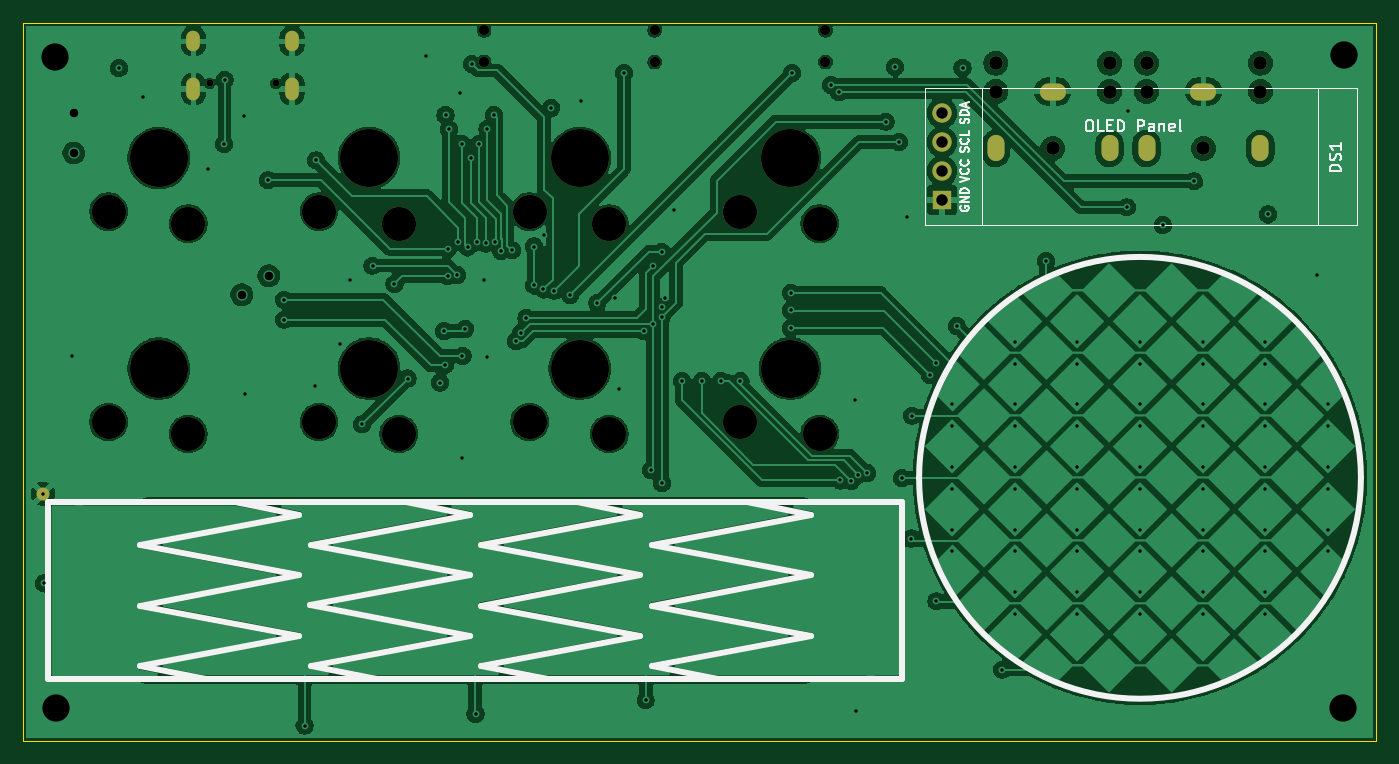
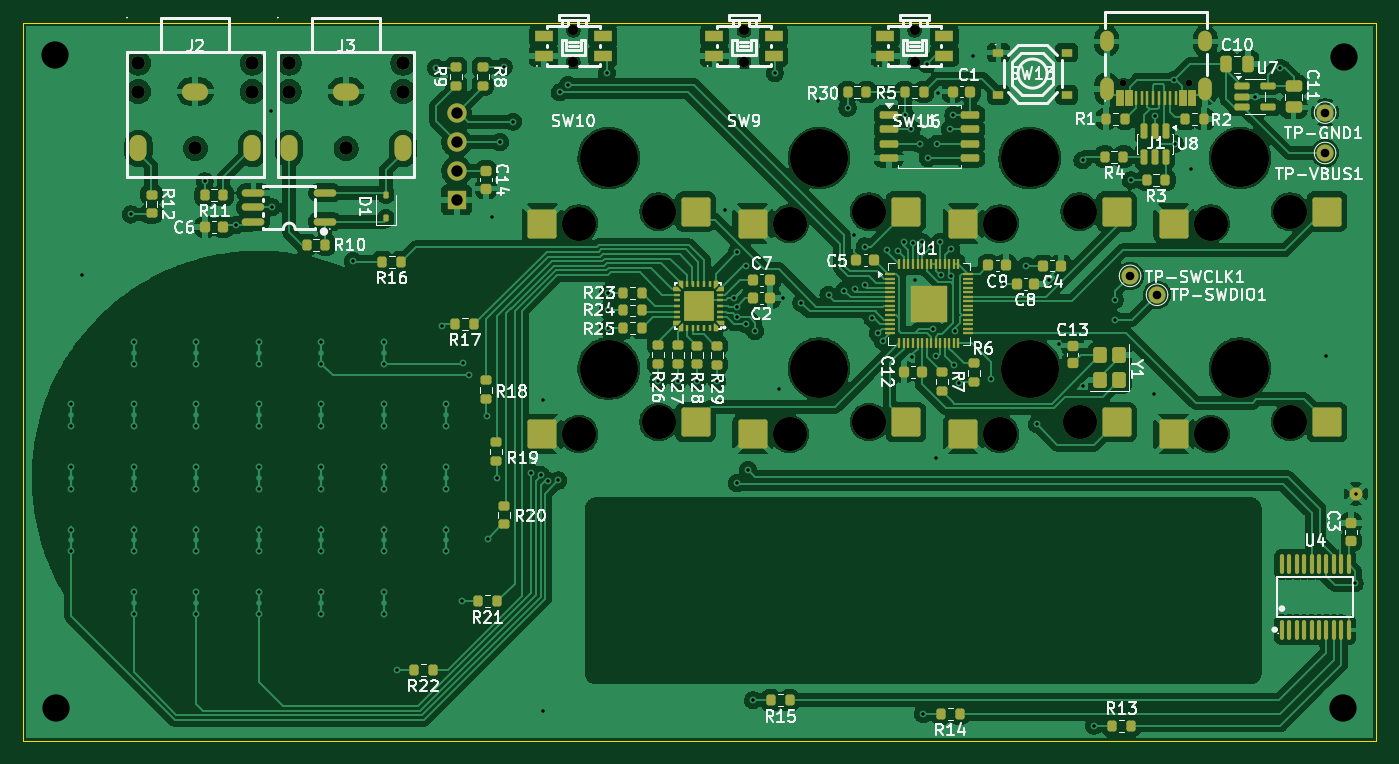
Circuit board: 13 layer files. Board 119.0 x 63.1 mm.
- bottom_copper: OpenChordM1-B_Cu.gbr (342987 bytes)
- bottom_mask: OpenChordM1-B_Mask.gbr (17152 bytes)
- paste: OpenChordM1-B_Paste.gbr (15101 bytes)
- bottom_silk: OpenChordM1-B_Silkscreen.gbr (113501 bytes)
- outline: OpenChordM1-Edge_Cuts.gbr (610 bytes)
- top_copper: OpenChordM1-F_Cu.gbr (229507 bytes)
- top_mask: OpenChordM1-F_Mask.gbr (2626 bytes)
- paste: OpenChordM1-F_Paste.gbr (456 bytes)
- top_silk: OpenChordM1-F_Silkscreen.gbr (14986 bytes)
- inner_copper: OpenChordM1-In1_Cu.gbr (241916 bytes)
- inner_copper: OpenChordM1-In2_Cu.gbr (265222 bytes)
- drill: OpenChordM1-NPTH.drl (952 bytes)
- drill: OpenChordM1-PTH.drl (4260 bytes)

=== bottom_copper: OpenChordM1-B_Cu.gbr (342987 bytes, source omitted) ===
=== bottom_mask: OpenChordM1-B_Mask.gbr (17152 bytes, source omitted) ===
=== paste: OpenChordM1-B_Paste.gbr (15101 bytes, source omitted) ===
=== bottom_silk: OpenChordM1-B_Silkscreen.gbr (113501 bytes, source omitted) ===
=== outline: OpenChordM1-Edge_Cuts.gbr ===
%TF.GenerationSoftware,KiCad,Pcbnew,10.0.6*%
%TF.CreationDate,2026-09-18T22:42:37-05:00*%
%TF.ProjectId,OpenChordM1,4f70656e-4368-46f7-9264-4d312e6b6963,rev?*%
%TF.SameCoordinates,Original*%
%TF.FileFunction,Profile,NP*%
%FSLAX46Y46*%
G04 Gerber Fmt 4.6, Leading zero omitted, Abs format (unit mm)*
G04 Created by KiCad (PCBNEW 10.0.6) date 2026-09-18 22:42:37*
%MOMM*%
%LPD*%
G01*
G04 APERTURE LIST*
%TA.AperFunction,Profile*%
%ADD10C,0.050000*%
%TD*%
G04 APERTURE END LIST*
D10*
X88050000Y-46100000D02*
X207000000Y-46100000D01*
X207000000Y-109250000D01*
X88050000Y-109250000D01*
X88050000Y-46100000D01*
M02*

=== top_copper: OpenChordM1-F_Cu.gbr (229507 bytes, source omitted) ===
=== top_mask: OpenChordM1-F_Mask.gbr ===
%TF.GenerationSoftware,KiCad,Pcbnew,10.0.6*%
%TF.CreationDate,2026-09-18T22:42:37-05:00*%
%TF.ProjectId,OpenChordM1,4f70656e-4368-46f7-9264-4d312e6b6963,rev?*%
%TF.SameCoordinates,Original*%
%TF.FileFunction,Soldermask,Top*%
%TF.FilePolarity,Negative*%
%FSLAX46Y46*%
G04 Gerber Fmt 4.6, Leading zero omitted, Abs format (unit mm)*
G04 Created by KiCad (PCBNEW 10.0.6) date 2026-09-18 22:42:37*
%MOMM*%
%LPD*%
G01*
G04 APERTURE LIST*
%ADD10O,1.200000X1.800000*%
%ADD11O,1.200000X2.000000*%
%ADD12C,0.600000*%
%ADD13R,1.700000X1.700000*%
%ADD14O,1.700000X1.700000*%
%ADD15C,1.140000*%
%ADD16C,3.000000*%
%ADD17C,5.100000*%
%ADD18C,1.200000*%
%ADD19O,2.300000X1.500000*%
%ADD20O,1.500000X2.300000*%
%ADD21C,0.900000*%
G04 APERTURE END LIST*
D10*
%TO.C,J1*%
X111720000Y-47740000D03*
D11*
X111720000Y-51920000D03*
X103060000Y-51920000D03*
D10*
X103060000Y-47740000D03*
D12*
X104490000Y-51420000D03*
X110290000Y-51420000D03*
%TD*%
D13*
%TO.C,DS1*%
X168855000Y-61665000D03*
D14*
X168855000Y-59125000D03*
X168855000Y-56585000D03*
X168855000Y-54045000D03*
%TD*%
D15*
%TO.C,U2*%
X89825000Y-87500000D03*
%TD*%
D16*
%TO.C,SW8*%
X158100000Y-82250000D03*
D17*
X155500000Y-76500000D03*
D16*
X151100000Y-81200000D03*
%TD*%
%TO.C,SW3*%
X121100000Y-63750000D03*
D17*
X118500000Y-58000000D03*
D16*
X114100000Y-62700000D03*
%TD*%
%TO.C,SW6*%
X139600000Y-82250000D03*
D17*
X137000000Y-76500000D03*
D16*
X132600000Y-81200000D03*
%TD*%
D18*
%TO.C,J2*%
X196825000Y-52152500D03*
X196825000Y-49652500D03*
X191825000Y-57152500D03*
X186825000Y-52152500D03*
X186825000Y-49652500D03*
D19*
X191825000Y-52152500D03*
D20*
X196825000Y-57152500D03*
X186825000Y-57152500D03*
%TD*%
D16*
%TO.C,SW5*%
X139600000Y-63750000D03*
D17*
X137000000Y-58000000D03*
D16*
X132600000Y-62700000D03*
%TD*%
%TO.C,SW1*%
X102600000Y-63750000D03*
D17*
X100000000Y-58000000D03*
D16*
X95600000Y-62700000D03*
%TD*%
D21*
%TO.C,SW10*%
X158600000Y-46750000D03*
X158600000Y-49550000D03*
%TD*%
D16*
%TO.C,SW4*%
X121100000Y-82250000D03*
D17*
X118500000Y-76500000D03*
D16*
X114100000Y-81200000D03*
%TD*%
%TO.C,SW2*%
X102600000Y-82250000D03*
D17*
X100000000Y-76500000D03*
D16*
X95600000Y-81200000D03*
%TD*%
D18*
%TO.C,J3*%
X183575000Y-52152500D03*
X183575000Y-49652500D03*
X178575000Y-57152500D03*
X173575000Y-52152500D03*
X173575000Y-49652500D03*
D19*
X178575000Y-52152500D03*
D20*
X183575000Y-57152500D03*
X173575000Y-57152500D03*
%TD*%
D21*
%TO.C,SW9*%
X143600000Y-46750000D03*
X143600000Y-49550000D03*
%TD*%
%TO.C,SW11*%
X128600000Y-46750000D03*
X128600000Y-49550000D03*
%TD*%
D16*
%TO.C,SW7*%
X158100000Y-63750000D03*
D17*
X155500000Y-58000000D03*
D16*
X151100000Y-62700000D03*
%TD*%
M02*

=== paste: OpenChordM1-F_Paste.gbr ===
%TF.GenerationSoftware,KiCad,Pcbnew,10.0.6*%
%TF.CreationDate,2026-09-18T22:42:37-05:00*%
%TF.ProjectId,OpenChordM1,4f70656e-4368-46f7-9264-4d312e6b6963,rev?*%
%TF.SameCoordinates,Original*%
%TF.FileFunction,Paste,Top*%
%TF.FilePolarity,Positive*%
%FSLAX46Y46*%
G04 Gerber Fmt 4.6, Leading zero omitted, Abs format (unit mm)*
G04 Created by KiCad (PCBNEW 10.0.6) date 2026-09-18 22:42:37*
%MOMM*%
%LPD*%
G01*
G04 APERTURE LIST*
G04 APERTURE END LIST*
M02*

=== top_silk: OpenChordM1-F_Silkscreen.gbr (14986 bytes, source omitted) ===
=== inner_copper: OpenChordM1-In1_Cu.gbr (241916 bytes, source omitted) ===
=== inner_copper: OpenChordM1-In2_Cu.gbr (265222 bytes, source omitted) ===
=== drill: OpenChordM1-NPTH.drl ===
M48
; DRILL file KiCad 10.0.6 date 2026-09-18T22:42:25
; FORMAT={-:-/ absolute / metric / decimal}
; #@! TF.CreationDate,2026-09-18T22:42:25-05:00
; #@! TF.GenerationSoftware,Kicad,Pcbnew,10.0.6
; #@! TF.FileFunction,NonPlated,1,4,NPTH
FMAT,2
METRIC
; #@! TA.AperFunction,NonPlated,NPTH,ComponentDrill
T1C0.600
; #@! TA.AperFunction,NonPlated,NPTH,ComponentDrill
T2C0.900
; #@! TA.AperFunction,NonPlated,NPTH,ComponentDrill
T3C3.000
; #@! TA.AperFunction,NonPlated,NPTH,ComponentDrill
T4C5.100
%
G90
G05
T1
X104.49Y-51.42
X110.29Y-51.42
T2
X128.6Y-46.75
X128.6Y-49.55
X143.6Y-46.75
X143.6Y-49.55
X158.6Y-46.75
X158.6Y-49.55
T3
X95.6Y-62.7
X95.6Y-81.2
X102.6Y-63.75
X102.6Y-82.25
X114.1Y-62.7
X114.1Y-81.2
X121.1Y-63.75
X121.1Y-82.25
X132.6Y-62.7
X132.6Y-81.2
X139.6Y-63.75
X139.6Y-82.25
X151.1Y-62.7
X151.1Y-81.2
X158.1Y-63.75
X158.1Y-82.25
T4
X100.0Y-58.0
X100.0Y-76.5
X118.5Y-58.0
X118.5Y-76.5
X137.0Y-58.0
X137.0Y-76.5
X155.5Y-58.0
X155.5Y-76.5
M30

=== drill: OpenChordM1-PTH.drl ===
M48
; DRILL file KiCad 10.0.6 date 2026-09-18T22:42:25
; FORMAT={-:-/ absolute / metric / decimal}
; #@! TF.CreationDate,2026-09-18T22:42:25-05:00
; #@! TF.GenerationSoftware,Kicad,Pcbnew,10.0.6
; #@! TF.FileFunction,Plated,1,4,PTH
FMAT,2
METRIC
; #@! TA.AperFunction,Plated,PTH,ViaDrill
T1C0.300
; #@! TA.AperFunction,Plated,PTH,ComponentDrill
T2C0.300
; #@! TA.AperFunction,Plated,PTH,ViaDrill
T3C0.750
; #@! TA.AperFunction,Plated,PTH,ComponentDrill
T4C0.800
; #@! TA.AperFunction,Plated,PTH,ComponentDrill
T5C0.800
; #@! TA.AperFunction,Plated,PTH,ComponentDrill
T6C1.000
; #@! TA.AperFunction,Plated,PTH,ComponentDrill
T7C1.200
; #@! TA.AperFunction,Plated,PTH,ViaDrill
T8C2.400
%
G90
G05
T1
X89.925Y-95.375
X92.41Y-75.41
X96.5Y-50.1
X98.65Y-52.6
X104.31Y-58.97
X105.75Y-56.75
X105.8Y-51.115
X107.5Y-54.315
X107.56Y-78.72
X109.6Y-59.95
X111.02Y-70.45
X111.02Y-72.2
X112.825Y-107.875
X113.775Y-78.05
X113.85Y-58.2
X115.94Y-74.31
X116.775Y-68.7
X117.85Y-81.4
X118.8Y-67.45
X120.725Y-69.05
X121.875Y-77.375
X123.5Y-49.02
X124.725Y-77.725
X125.082Y-73.218
X125.15Y-76.2
X125.21Y-54.23
X125.387Y-68.362
X125.4Y-66.0
X125.515Y-55.465
X126.25Y-68.287
X126.35Y-65.35
X126.52Y-52.25
X126.665Y-56.735
X126.69Y-84.32
X126.7Y-75.4
X126.95Y-73.0
X127.15Y-65.85
X127.45Y-58.0
X127.54Y-49.74
X127.85Y-106.85
X127.95Y-65.4
X128.165Y-56.735
X128.6Y-68.7
X128.75Y-65.5
X128.84Y-75.45
X128.885Y-55.465
X129.45Y-54.2
X129.541Y-65.378
X130.1Y-66.15
X131.05Y-66.1
X131.4Y-74.1
X131.84Y-73.36
X132.311Y-72.074
X132.99Y-65.77
X133.01Y-69.19
X133.81Y-69.54
X133.9Y-64.76
X134.5Y-53.58
X134.769Y-69.637
X136.17Y-70.04
X137.1Y-53.02
X138.56Y-70.74
X140.13Y-70.31
X140.49Y-78.28
X140.9Y-50.53
X142.638Y-73.2
X142.8Y-105.65
X143.25Y-85.425
X143.425Y-72.6
X143.43Y-67.47
X144.2Y-66.23
X144.2Y-72.0
X144.225Y-86.575
X144.238Y-71.088
X144.514Y-70.337
X145.25Y-62.59
X145.98Y-77.59
X147.73Y-77.59
X149.4Y-77.59
X151.13Y-77.61
X155.55Y-69.84
X155.57Y-71.37
X155.57Y-72.95
X155.66Y-50.53
X159.08Y-51.57
X159.8Y-52.22
X159.92Y-86.33
X160.87Y-86.37
X161.23Y-79.28
X161.28Y-106.58
X161.48Y-85.82
X162.28Y-85.69
X163.9Y-54.8
X164.73Y-49.99
X165.06Y-56.59
X165.33Y-86.12
X165.76Y-63.19
X166.145Y-91.435
X166.22Y-80.64
X167.81Y-77.06
X168.285Y-76.015
X168.35Y-96.95
X170.14Y-72.76
X170.65Y-50.06
X174.13Y-102.96
X177.98Y-67.04
X185.09Y-62.33
X185.17Y-53.87
X188.25Y-63.9
X191.0Y-60.04
X197.5Y-62.95
X201.8Y-68.24
T2
X89.825Y-87.5
X169.75Y-79.646
X169.75Y-81.554
X169.75Y-85.146
X169.75Y-87.054
X169.75Y-90.646
X169.75Y-92.554
X175.25Y-74.146
X175.25Y-76.054
X175.25Y-79.646
X175.25Y-81.554
X175.25Y-85.146
X175.25Y-87.054
X175.25Y-90.646
X175.25Y-92.554
X175.25Y-96.146
X175.25Y-98.054
X180.75Y-74.146
X180.75Y-76.054
X180.75Y-79.646
X180.75Y-81.554
X180.75Y-85.146
X180.75Y-87.054
X180.75Y-90.646
X180.75Y-92.554
X180.75Y-96.146
X180.75Y-98.054
X186.25Y-74.146
X186.25Y-76.054
X186.25Y-79.646
X186.25Y-81.554
X186.25Y-85.146
X186.25Y-87.054
X186.25Y-90.646
X186.25Y-92.554
X186.25Y-96.146
X186.25Y-98.054
X191.75Y-74.146
X191.75Y-76.054
X191.75Y-79.646
X191.75Y-81.554
X191.75Y-85.146
X191.75Y-87.054
X191.75Y-90.646
X191.75Y-92.554
X191.75Y-96.146
X191.75Y-98.054
X197.25Y-74.146
X197.25Y-76.054
X197.25Y-79.646
X197.25Y-81.554
X197.25Y-85.146
X197.25Y-87.054
X197.25Y-90.646
X197.25Y-92.554
X197.25Y-96.146
X197.25Y-98.054
X202.75Y-79.646
X202.75Y-81.554
X202.75Y-85.146
X202.75Y-87.054
X202.75Y-90.646
X202.75Y-92.554
T3
X92.53Y-54.0
X92.53Y-57.55
X107.3Y-70.01
X109.67Y-68.35
T6
X168.855Y-54.045
X168.855Y-56.585
X168.855Y-59.125
X168.855Y-61.665
T7
X173.575Y-49.652
X173.575Y-52.152
X178.575Y-57.152
X183.575Y-49.652
X183.575Y-52.152
X186.825Y-49.652
X186.825Y-52.152
X191.825Y-57.152
X196.825Y-49.652
X196.825Y-52.152
T8
X90.9Y-49.1
X90.95Y-106.3
X204.1Y-106.3
X204.2Y-48.95
T4
G00X173.575Y-57.502
M15
G01X173.575Y-56.803
M16
G05
G00X178.925Y-52.152
M15
G01X178.225Y-52.152
M16
G05
G00X183.575Y-57.502
M15
G01X183.575Y-56.803
M16
G05
G00X186.825Y-57.502
M15
G01X186.825Y-56.803
M16
G05
G00X192.175Y-52.152
M15
G01X191.475Y-52.152
M16
G05
G00X196.825Y-57.502
M15
G01X196.825Y-56.803
M16
G05
T5
G00X103.06Y-47.54
M15
G01X103.06Y-47.94
M16
G05
G00X103.06Y-51.57
M15
G01X103.06Y-52.27
M16
G05
G00X111.72Y-47.54
M15
G01X111.72Y-47.94
M16
G05
G00X111.72Y-51.57
M15
G01X111.72Y-52.27
M16
G05
M30
